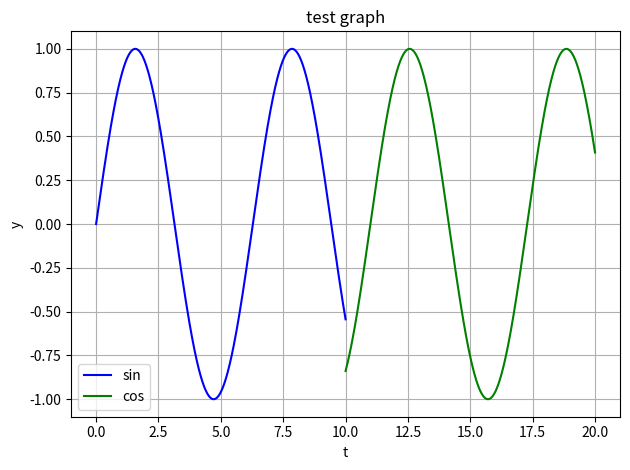

Write the Python code that produced this figure.
#!/usr/bin/env python
# -*- coding: utf-8 -*-

#https://qiita.com/trami/items/b501abe7667e55ab2c9f

import numpy as np
import matplotlib.pyplot as plt

fig, ax = plt.subplots()

t  = np.linspace(0, 10, 1000)
t2 = np.linspace(10, 20, 1000)
y1 = np.sin(t)
y2 = np.cos(t2) 

c1,c2, = "blue","green" # 各プロットの色
l1,l2, = "sin","cos"    # 各ラベル

ax.set_xlabel('t')  # x軸ラベル
ax.set_ylabel('y')  # y軸ラベル
ax.set_title('test graph') # グラフタイトル
# ax.set_aspect('equal') # スケールを揃える
ax.grid()            # 罫線
#ax.set_xlim([-10, 10]) # x方向の描画範囲を指定
#ax.set_ylim([0, 1])    # y方向の描画範囲を指定
ax.plot(t, y1, color=c1, label=l1)
ax.plot(t2, y2, color=c2, label=l2)
ax.legend(loc=0)    # 凡例
fig.tight_layout()  # レイアウトの設定
# plt.savefig('hoge.png') # 画像の保存
plt.show()
